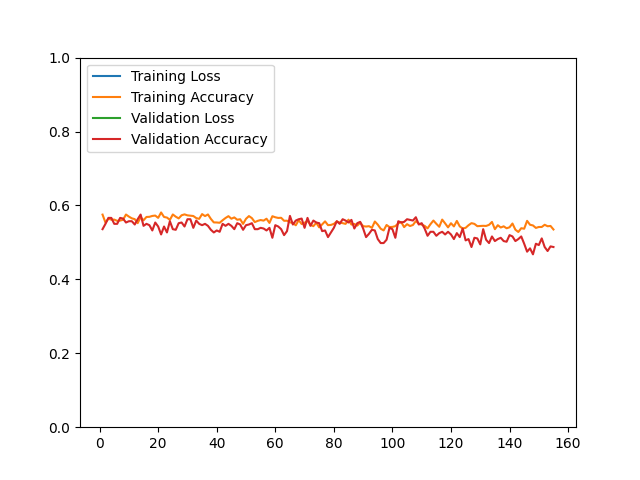

Source data for this figure (header and first rows):
epoch, loss, acc, val_loss, val_acc
1, 586.3, 0.5752, 263.6, 0.5358
2, 334.7, 0.5537, 267.4, 0.5502
3, 321.5, 0.5641, 241.8, 0.5663
4, 326.6, 0.5615, 249.7, 0.5663
5, 328.8, 0.5617, 282.4, 0.5502
6, 331.4, 0.5583, 244.1, 0.5502
7, 318.9, 0.5591, 223.1, 0.5663
8, 304, 0.5611, 223.7, 0.5645
9, 307.6, 0.5754, 224.7, 0.5538
10, 286.4, 0.5698, 218.1, 0.5573
11, 312.7, 0.5651, 291, 0.5573
12, 324.5, 0.5629, 276.1, 0.5484
13, 320.5, 0.5521, 246.4, 0.5627
14, 316.6, 0.5682, 242.8, 0.5753
15, 320.1, 0.5599, 230, 0.5448
16, 305.3, 0.5688, 226.9, 0.5502
17, 311.9, 0.5692, 250.6, 0.5466
18, 294.4, 0.5716, 241.3, 0.5323
19, 286.2, 0.5726, 229.4, 0.5538
20, 290.2, 0.5664, 237, 0.5430
21, 288.3, 0.5810, 267.2, 0.5215
22, 289.2, 0.5688, 243.5, 0.5430
23, 291.5, 0.5672, 244.8, 0.5269
24, 301, 0.5609, 241.3, 0.5573
25, 279.6, 0.5756, 254.6, 0.5358
26, 281.7, 0.5696, 269.6, 0.5341
27, 296.9, 0.5649, 233.5, 0.5520
28, 291.5, 0.5734, 234.9, 0.5538
29, 278.1, 0.5758, 213.7, 0.5430
30, 284.3, 0.5732, 226.1, 0.5627
31, 281.8, 0.5724, 207.2, 0.5627
32, 277.3, 0.5714, 236.7, 0.5394
33, 278.3, 0.5658, 209.3, 0.5591
34, 287.4, 0.5637, 215.6, 0.5502
35, 287.9, 0.5766, 213.8, 0.5466
36, 282.5, 0.5712, 239.9, 0.5502
37, 264, 0.5756, 241.5, 0.5448
38, 298.6, 0.5635, 265.8, 0.5341
39, 293.7, 0.5541, 265.9, 0.5269
40, 306, 0.5539, 229.9, 0.5323
41, 300.9, 0.5531, 254.8, 0.5287
42, 297.1, 0.5599, 225.5, 0.5502
43, 280.1, 0.5660, 237.4, 0.5448
44, 307, 0.5710, 233.4, 0.5502
45, 289.2, 0.5641, 214.9, 0.5448
46, 290.1, 0.5676, 211.5, 0.5358
47, 295.6, 0.5613, 211.9, 0.5520
48, 298.4, 0.5627, 225.2, 0.5484
49, 304.2, 0.5501, 239, 0.5341
50, 281.9, 0.5639, 218.9, 0.5466
51, 305.5, 0.5712, 209.4, 0.5484
52, 304.1, 0.5657, 244.9, 0.5520
53, 297, 0.5549, 247.1, 0.5358
54, 299.7, 0.5583, 236.7, 0.5358
55, 303, 0.5605, 256.3, 0.5394
56, 304.1, 0.5589, 259, 0.5376
57, 285.6, 0.5641, 272.6, 0.5323
58, 311.5, 0.5527, 255.8, 0.5394
59, 313.3, 0.5708, 260.7, 0.5125
60, 304.3, 0.5680, 238.4, 0.5466
... 95 more rows
